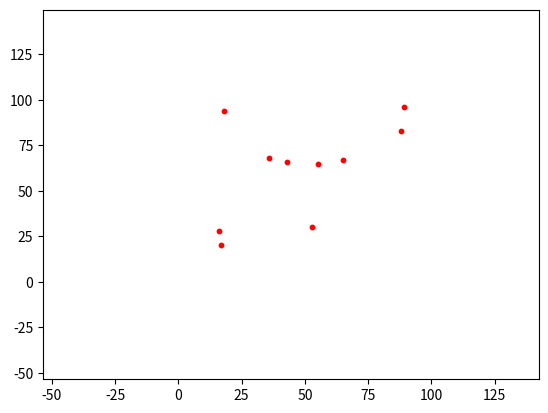

This chart was generated by the following Python code:
import numpy as np
from matplotlib import pyplot as plt
import math


def generate_points(end=10, count=1):
    x = np.random.randint(0, end, count)
    y = np.random.randint(0, end, count)
    return np.array(list(zip(x, y)))


def dist(a, b, axis=1):
    return np.linalg.norm(a - b, axis=axis)

def euclidDistance(a, b):
    return math.sqrt(pow(a[0] - b[0], 2) + pow(a[1] - b[1], 2))


def algorithm(k=4, l=10):
    plt.ion()
    # Генерируем вершины
    points = generate_points(100, l)
    # Находим центр масс
    center = np.mean(points, axis=0)
    # Находим радиус вписанной окружности
    radius = np.nanmax(dist(points, center))
    # Находим дальние точки
    x_boundary, y_boundary = points.max(axis=0)

    plt.xlim([-radius, x_boundary + radius])
    plt.ylim([-radius, y_boundary + radius])
    plt.scatter(points[:, 0], points[:, 1], s=10, c='r')

    minDistances = np.zeros(l, dtype=[('x', 'i4'), ('y', 'f4')])
    for i in range(l):
        point = points[i]
        other_points_indexes = list(range(l))
        other_points_indexes.remove(i)
        d = np.empty(l)
        for j in other_points_indexes:
            d[j] = euclidDistance(point, points[j])
        print(i, d)
        minDistances[i] = (np.nanargmin(d), np.nanmin(d))
    print(minDistances)

algorithm()
